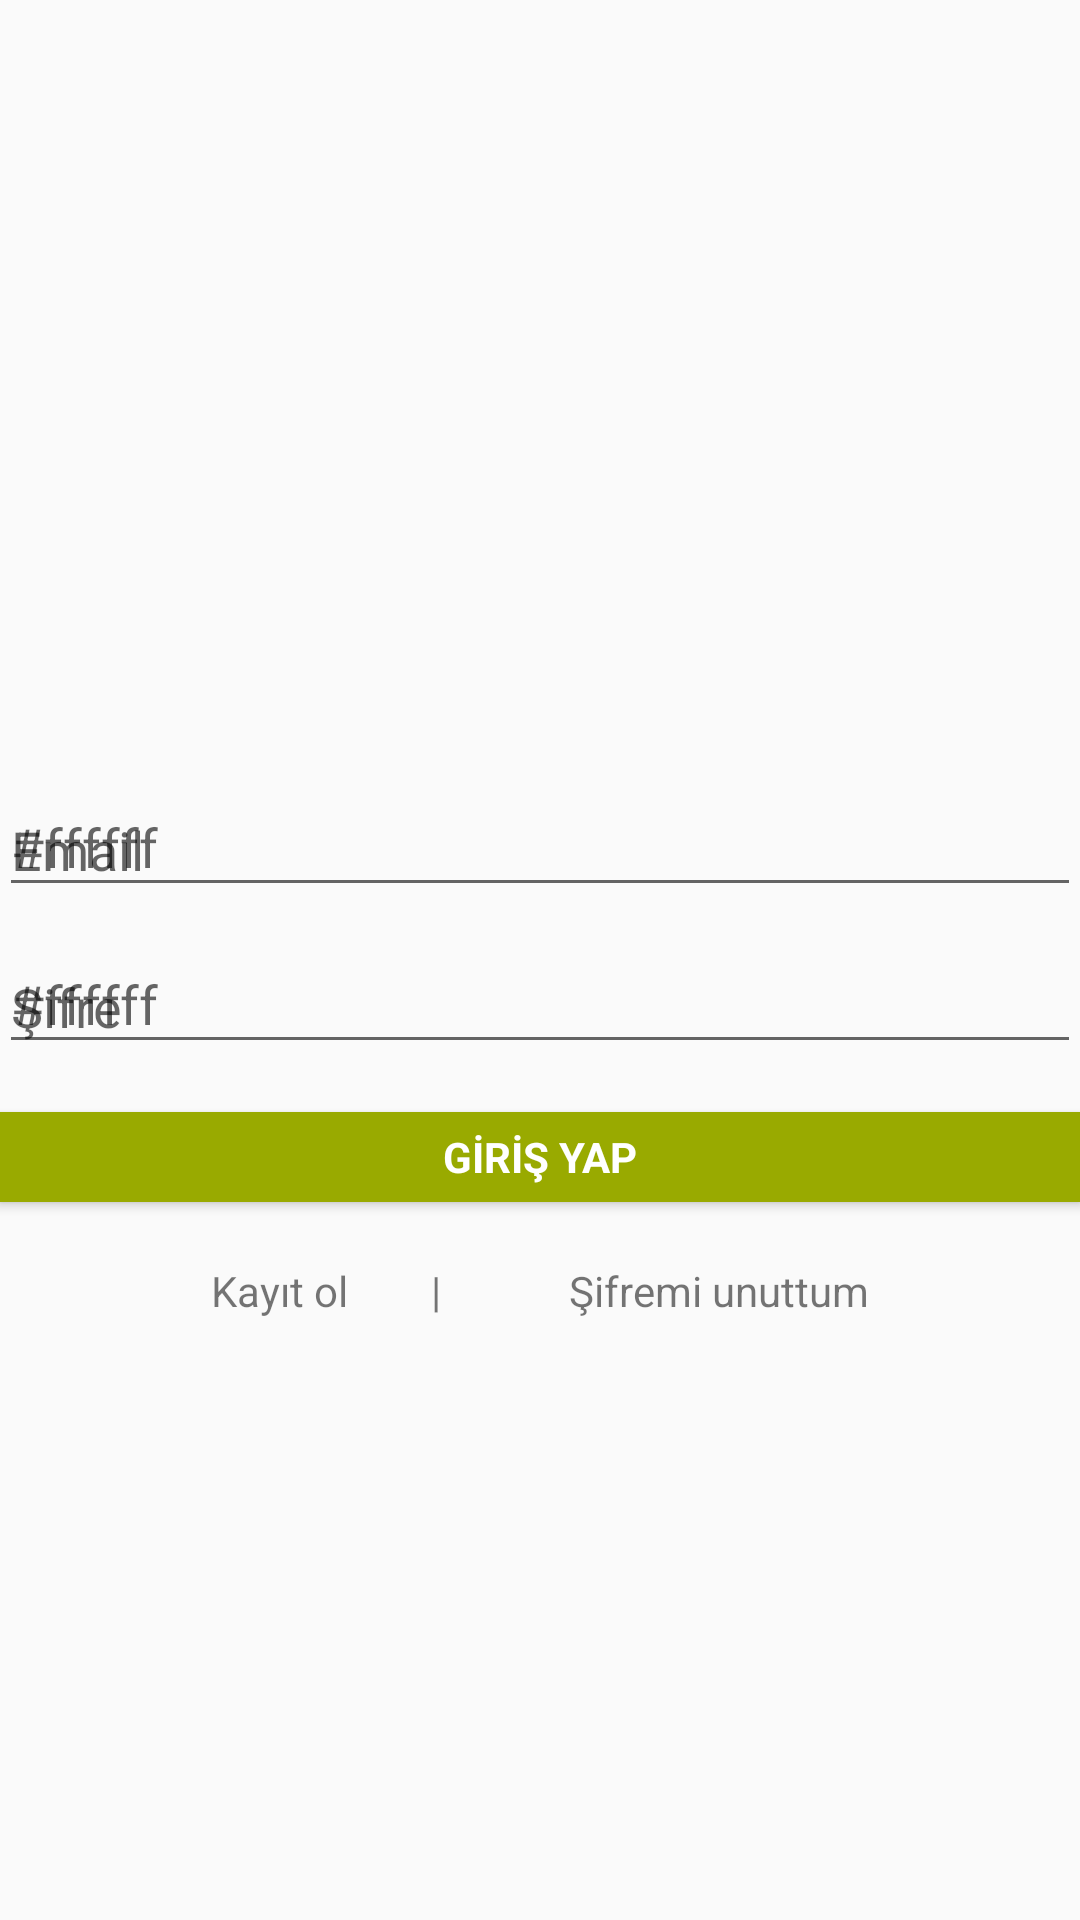

Reconstruct the res/layout file that produces this screen, plus the resources it refers to.
<!-- AndroidManifest.xml: application theme AppTheme -->
<!-- res/layout/activity_login.xml -->
<?xml version="1.0" encoding="utf-8"?>
<LinearLayout xmlns:android="http://schemas.android.com/apk/res/android"
    xmlns:tools="http://schemas.android.com/tools"
    android:layout_width="match_parent"
    android:layout_height="match_parent"
    android:gravity="center_horizontal"
    android:orientation="vertical"
    android:padding="@dimen/activity_horizontal_margin"
    tools:context=".LoginActivity"
    android:background="@color/colorLightGray" >

    

    <LinearLayout
        android:id="@+id/login_form"
        android:layout_width="match_parent"
        android:layout_height="match_parent">

        <LinearLayout
            android:id="@+id/email_login_form"
            android:layout_width="match_parent"
            android:layout_height="wrap_content"
            android:layout_marginTop="250dp"
            android:layout_marginBottom="30dp"
            android:orientation="vertical">

            <android.support.design.widget.TextInputLayout
                android:layout_width="match_parent"
                android:layout_height="wrap_content">

                <AutoCompleteTextView
                    android:id="@+id/email"
                    android:layout_width="match_parent"
                    android:layout_height="wrap_content"
                    android:hint="@string/prompt_email"
                    android:inputType="textEmailAddress"
                    android:maxLines="1"
                    android:singleLine="true" />

            </android.support.design.widget.TextInputLayout>

            <android.support.design.widget.TextInputLayout
                android:layout_width="match_parent"
                android:layout_height="wrap_content">

                <EditText
                    android:id="@+id/password"
                    android:layout_width="match_parent"
                    android:layout_height="wrap_content"
                    android:hint="@string/prompt_password"
                    android:imeActionId="6"
                    android:imeActionLabel="@string/action_sign_in_short"
                    android:imeOptions="actionUnspecified"
                    android:inputType="textPassword"
                    android:maxLines="1"
                    android:singleLine="true" />

            </android.support.design.widget.TextInputLayout>

            <Button
                android:id="@+id/email_sign_in_button"
                style="?android:textAppearanceSmall"
                android:layout_width="match_parent"
                android:layout_height="30dp"
                android:layout_marginTop="16dp"
                android:background="@color/colorSecondaryDark"
                android:text="GİRİŞ YAP"
                android:textColor="@color/colorAccent"
                android:textStyle="bold" />

            <LinearLayout
                android:layout_width="match_parent"
                android:layout_height="match_parent"
                android:layout_marginTop="20dp"
                android:gravity="center_horizontal"
                android:orientation="horizontal">

                <TextView
                    android:id="@+id/SignupBtn"
                    android:layout_width="wrap_content"
                    android:layout_height="wrap_content"
                    android:layout_marginRight="10dp"
                    android:layout_marginBottom="25dp"
                    android:orientation="horizontal"
                    android:text="Kayıt ol" />

                <TextView
                    android:id="@+id/and"
                    android:layout_width="wrap_content"
                    android:layout_height="wrap_content"
                    android:layout_marginBottom="25dp"
                    android:gravity="center_vertical|center_horizontal"
                    android:orientation="horizontal"
                    android:text="|"
                    />


                <TextView
                    android:id="@+id/ForgotPassBtn"
                    android:layout_width="wrap_content"
                    android:layout_height="wrap_content"
                    android:layout_marginLeft="25dp"
                    android:layout_marginBottom="25dp"
                    android:orientation="horizontal"
                    android:text="Şifremi unuttum" />
            </LinearLayout>

        </LinearLayout>
    </LinearLayout>
</LinearLayout>
<!-- resources referenced by this layout -->
<resources>
  <color name="colorAccent">#ffffff</color>
  <color name="colorLightGray">#fafafa</color>//
  <color name="colorSecondaryDark">#99aa00</color>
  <string name="action_sign_in_short">Giriş</string>
  <string name="prompt_email">Email</string>
  <string name="prompt_password">Şifre</string>
  <style name="AppTheme" parent="Theme.AppCompat.Light.NoActionBar">
          
          <item name="colorPrimary">@color/colorPrimary</item>
          <item name="colorPrimaryDark">@color/colorPrimaryDark</item>
          <item name="colorAccent">@color/colorAccent</item>
          <item name="android:hint">#ffffff</item>
  
      </style>
  <color name="colorPrimary">#0B7ABF</color>
  <color name="colorPrimaryDark">#01386E</color>
</resources>
